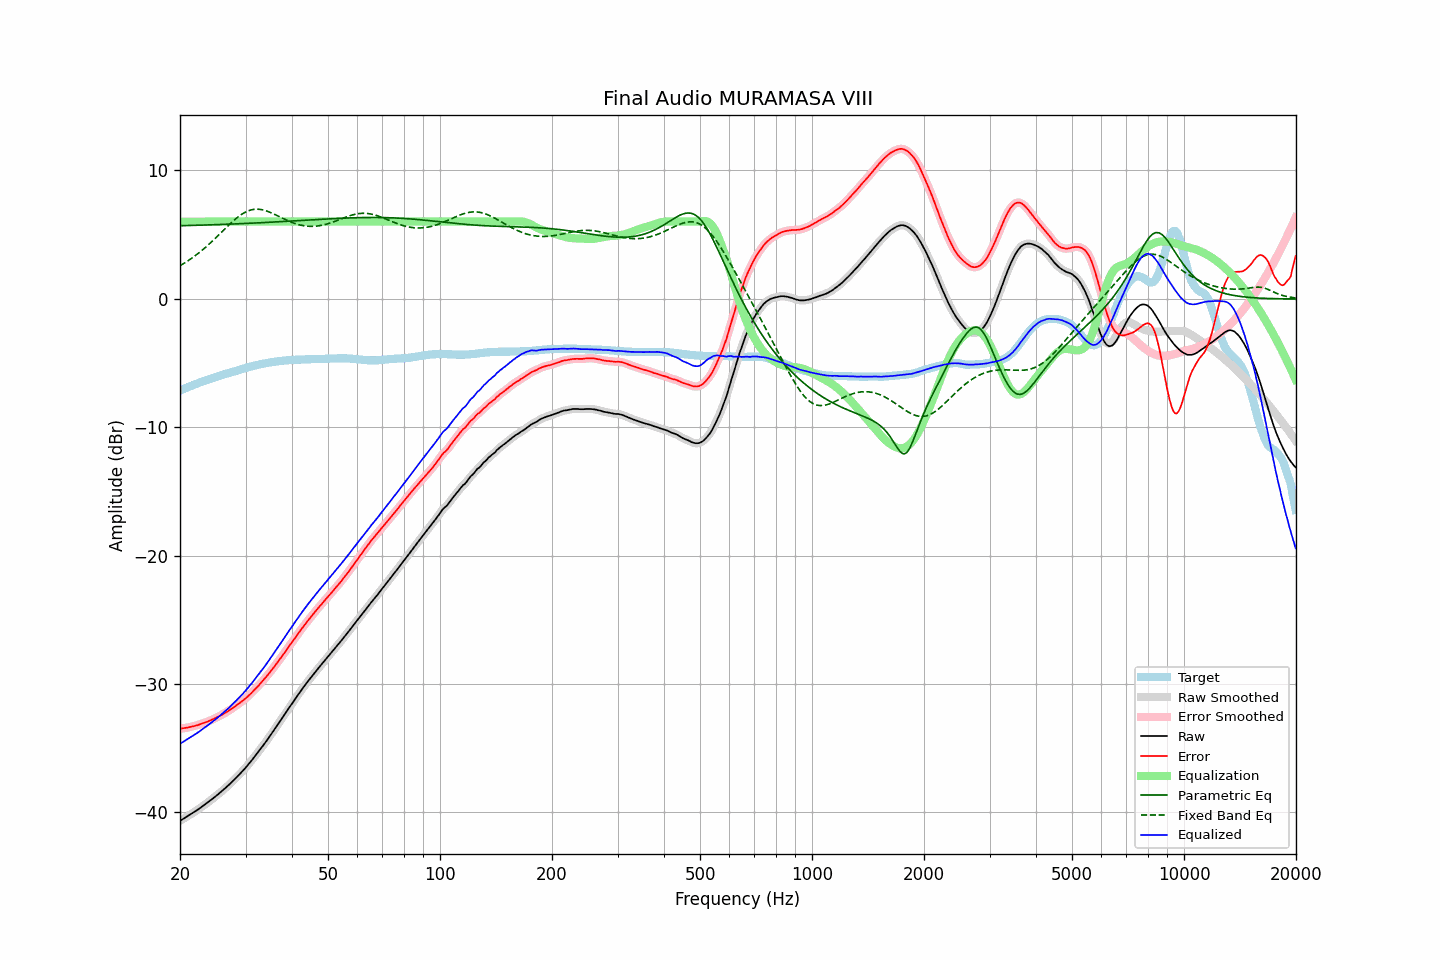

Data behind this chart, as committed beside it:
frequency, raw, error, smoothed, error_smoothed, equalization, parametric_eq, fixed_band_eq, equalized_raw, equalized_smoothed, target
20.00, -40.66, -33.49, -40.66, -33.49, 6.00, 5.68, 2.57, -34.66, -34.66, -7.17
20.20, -40.58, -33.47, -40.58, -33.47, 6.00, 5.68, 2.64, -34.58, -34.58, -7.11
20.40, -40.51, -33.45, -40.51, -33.45, 6.00, 5.68, 2.71, -34.51, -34.51, -7.06
20.61, -40.43, -33.43, -40.43, -33.43, 6.00, 5.69, 2.79, -34.43, -34.43, -7.00
20.81, -40.36, -33.41, -40.36, -33.41, 6.00, 5.69, 2.87, -34.36, -34.36, -6.95
21.02, -40.28, -33.39, -40.28, -33.39, 6.00, 5.69, 2.95, -34.28, -34.28, -6.89
21.23, -40.20, -33.36, -40.20, -33.36, 6.00, 5.70, 3.03, -34.20, -34.20, -6.84
21.44, -40.12, -33.33, -40.12, -33.33, 6.00, 5.70, 3.12, -34.12, -34.12, -6.79
21.66, -40.04, -33.30, -40.04, -33.30, 6.00, 5.70, 3.21, -34.04, -34.04, -6.74
21.87, -39.97, -33.28, -39.96, -33.28, 6.00, 5.71, 3.30, -33.97, -33.96, -6.69
22.09, -39.88, -33.24, -39.88, -33.24, 6.00, 5.71, 3.39, -33.88, -33.88, -6.64
22.31, -39.80, -33.21, -39.80, -33.21, 6.00, 5.72, 3.49, -33.80, -33.80, -6.59
22.54, -39.71, -33.16, -39.71, -33.16, 6.00, 5.72, 3.59, -33.71, -33.71, -6.55
22.76, -39.62, -33.12, -39.62, -33.12, 6.00, 5.72, 3.69, -33.62, -33.62, -6.50
22.99, -39.53, -33.07, -39.53, -33.07, 6.00, 5.73, 3.79, -33.53, -33.53, -6.46
23.22, -39.44, -33.03, -39.44, -33.03, 6.00, 5.73, 3.90, -33.44, -33.44, -6.41
23.45, -39.35, -32.98, -39.35, -32.98, 6.00, 5.73, 4.01, -33.35, -33.35, -6.37
23.69, -39.26, -32.94, -39.26, -32.94, 6.00, 5.74, 4.12, -33.26, -33.26, -6.32
23.92, -39.17, -32.89, -39.16, -32.89, 6.00, 5.74, 4.23, -33.17, -33.16, -6.28
24.16, -39.07, -32.84, -39.07, -32.84, 6.00, 5.75, 4.35, -33.07, -33.07, -6.23
24.40, -38.97, -32.78, -38.97, -32.78, 6.00, 5.75, 4.46, -32.97, -32.97, -6.19
24.65, -38.87, -32.72, -38.87, -32.72, 6.00, 5.76, 4.58, -32.87, -32.87, -6.15
24.89, -38.77, -32.66, -38.77, -32.66, 6.00, 5.76, 4.70, -32.77, -32.77, -6.11
25.14, -38.67, -32.60, -38.67, -32.60, 6.00, 5.76, 4.83, -32.67, -32.67, -6.07
25.39, -38.57, -32.54, -38.56, -32.54, 6.00, 5.77, 4.95, -32.57, -32.56, -6.03
25.65, -38.46, -32.47, -38.46, -32.48, 6.00, 5.77, 5.07, -32.46, -32.46, -5.99
25.91, -38.36, -32.41, -38.36, -32.41, 6.00, 5.78, 5.20, -32.36, -32.36, -5.95
26.16, -38.25, -32.34, -38.24, -32.33, 6.00, 5.78, 5.32, -32.25, -32.24, -5.91
26.43, -38.13, -32.25, -38.13, -32.26, 6.00, 5.79, 5.44, -32.13, -32.13, -5.88
26.69, -38.02, -32.18, -38.02, -32.18, 6.00, 5.79, 5.57, -32.02, -32.02, -5.84
26.96, -37.91, -32.11, -37.91, -32.10, 6.00, 5.80, 5.69, -31.91, -31.91, -5.80
27.23, -37.79, -32.02, -37.79, -32.03, 6.00, 5.80, 5.81, -31.79, -31.79, -5.77
27.50, -37.67, -31.94, -37.67, -31.94, 6.00, 5.81, 5.93, -31.67, -31.67, -5.73
27.77, -37.55, -31.86, -37.55, -31.86, 6.00, 5.81, 6.04, -31.55, -31.55, -5.69
28.05, -37.43, -31.77, -37.42, -31.77, 6.00, 5.82, 6.15, -31.43, -31.42, -5.66
28.33, -37.30, -31.68, -37.30, -31.68, 6.00, 5.82, 6.25, -31.30, -31.30, -5.62
28.62, -37.17, -31.59, -37.17, -31.59, 6.00, 5.83, 6.36, -31.17, -31.17, -5.58
28.90, -37.04, -31.50, -37.04, -31.50, 6.00, 5.83, 6.45, -31.04, -31.04, -5.54
29.19, -36.91, -31.40, -36.91, -31.41, 6.00, 5.84, 6.54, -30.91, -30.91, -5.51
29.48, -36.78, -31.31, -36.78, -31.31, 6.00, 5.84, 6.62, -30.78, -30.78, -5.47
29.78, -36.64, -31.21, -36.64, -31.21, 6.00, 5.85, 6.69, -30.64, -30.64, -5.43
30.08, -36.50, -31.10, -36.50, -31.10, 6.00, 5.86, 6.76, -30.50, -30.50, -5.40
30.38, -36.35, -30.99, -36.35, -30.99, 6.00, 5.86, 6.82, -30.35, -30.35, -5.36
30.68, -36.20, -30.87, -36.20, -30.88, 6.00, 5.87, 6.86, -30.20, -30.20, -5.33
30.99, -36.05, -30.76, -36.05, -30.76, 6.00, 5.87, 6.90, -30.05, -30.05, -5.29
31.30, -35.89, -30.63, -35.89, -30.63, 6.00, 5.88, 6.93, -29.89, -29.89, -5.26
31.61, -35.73, -30.50, -35.73, -30.51, 6.00, 5.89, 6.96, -29.73, -29.73, -5.23
31.93, -35.58, -30.38, -35.57, -30.38, 6.00, 5.89, 6.96, -29.58, -29.57, -5.20
32.24, -35.41, -30.24, -35.41, -30.24, 6.00, 5.90, 6.97, -29.41, -29.41, -5.17
32.57, -35.25, -30.11, -35.25, -30.11, 6.00, 5.90, 6.96, -29.25, -29.25, -5.14
32.89, -35.08, -29.97, -35.08, -29.97, 6.00, 5.91, 6.95, -29.08, -29.08, -5.11
33.22, -34.92, -29.83, -34.91, -29.83, 6.00, 5.92, 6.93, -28.92, -28.91, -5.09
33.55, -34.75, -29.69, -34.75, -29.69, 6.00, 5.92, 6.90, -28.75, -28.75, -5.06
33.89, -34.58, -29.54, -34.58, -29.54, 6.00, 5.93, 6.86, -28.58, -28.58, -5.04
34.23, -34.41, -29.39, -34.41, -29.39, 6.00, 5.94, 6.82, -28.41, -28.41, -5.02
34.57, -34.23, -29.24, -34.23, -29.24, 6.00, 5.94, 6.77, -28.23, -28.23, -4.99
34.92, -34.05, -29.08, -34.05, -29.08, 6.00, 5.95, 6.72, -28.05, -28.05, -4.97
35.27, -33.87, -28.92, -33.87, -28.92, 6.00, 5.96, 6.67, -27.87, -27.87, -4.95
35.62, -33.69, -28.76, -33.69, -28.76, 6.00, 5.96, 6.61, -27.69, -27.69, -4.93
35.97, -33.51, -28.60, -33.51, -28.60, 6.00, 5.97, 6.55, -27.51, -27.51, -4.91
... 635 more rows
